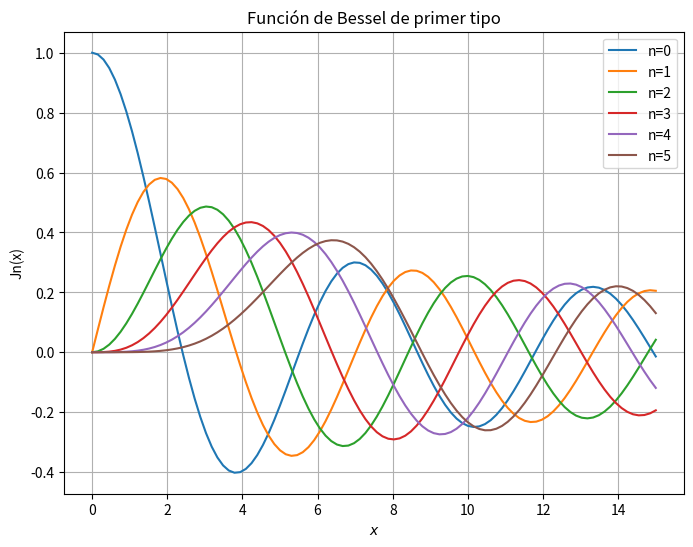
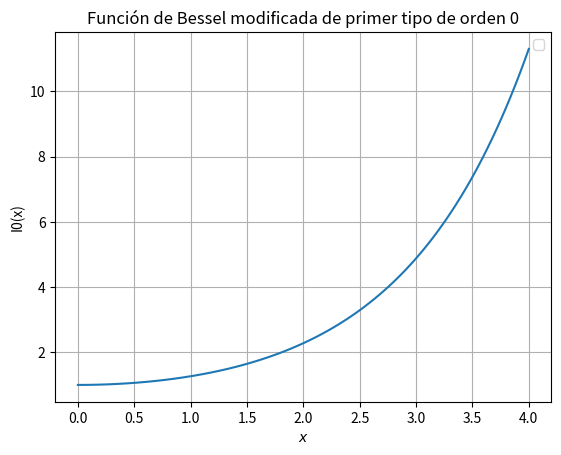

Write the Python code that produced these figures, in order.
#Proyecto Bessel
#Métodos matemáticos para la física 2
#Elena Rodríguez 21774, Javier Rucal 21779, Diego de Florán 21565

import numpy as np
import matplotlib.pyplot as plt
import sympy as sp

x, n, theta = sp.symbols('x n theta')
#Para definir la forma integral de la función de Bessel de primer tipo 
#Definimos la función 
funcion1 = sp.cos(x * sp.sin(theta) - n * theta)
funcion2= sp.cosh(x*sp.cos(theta))
# Definimos la integral 
J = (1/sp.pi) * sp.integrate(funcion1, (theta, 0, sp.pi))
I= (1/sp.pi)*sp.integrate(funcion2, (theta, 0, sp.pi))

f1 = sp.lambdify((x, n), J)
f2= sp.lambdify(x,I)

# Para graficar
xs = np.linspace(0, 15, 100)
xs2 = np.linspace(0, 4, 100)
ns = [0, 1, 2, 3, 4, 5]

#Primera integral
plt.figure(figsize=(8, 6))
for i in ns:
    Jn = [f1(xi, i) for xi in xs]
    
    plt.plot(xs, Jn, label=f"n={i}")

plt.title(r"Función de Bessel de primer tipo")
plt.xlabel("$x$")
plt.ylabel("Jn(x)")
plt.grid(True)
plt.legend()
plt.show()

#Segunda integral
I0=[f2(xi) for xi in xs2]
plt.figure(2)
plt.plot(xs2, I0)
plt.title(r"Función de Bessel modificada de primer tipo de orden 0")
plt.xlabel("$x$")
plt.ylabel("I0(x)")
plt.grid(True)
plt.legend()
plt.show()
